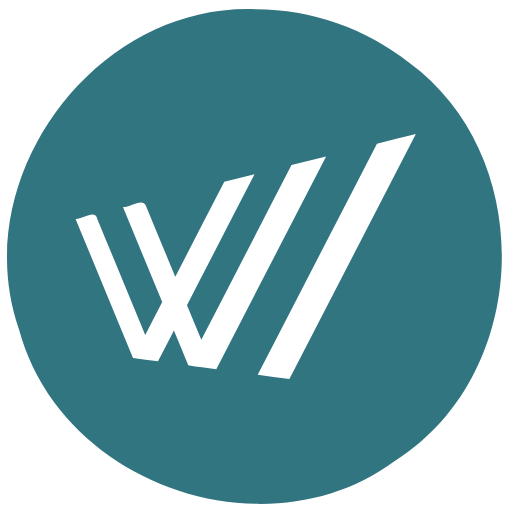
t = 0.00 s
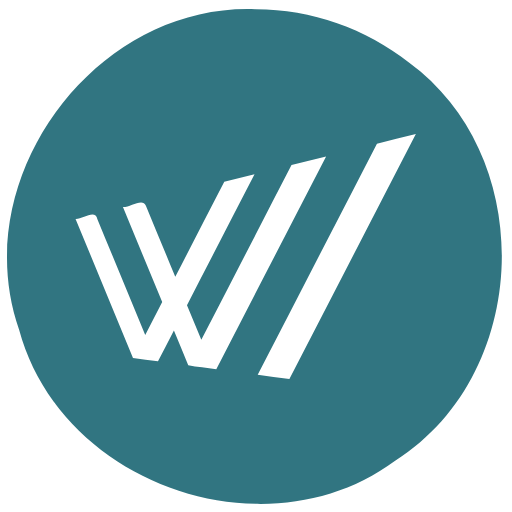
t = 0.50 s
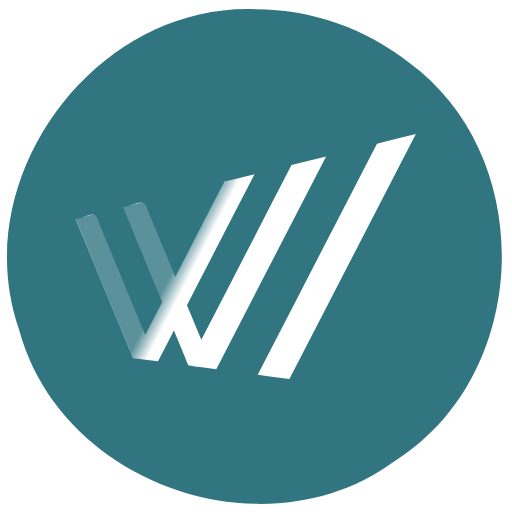
t = 1.00 s
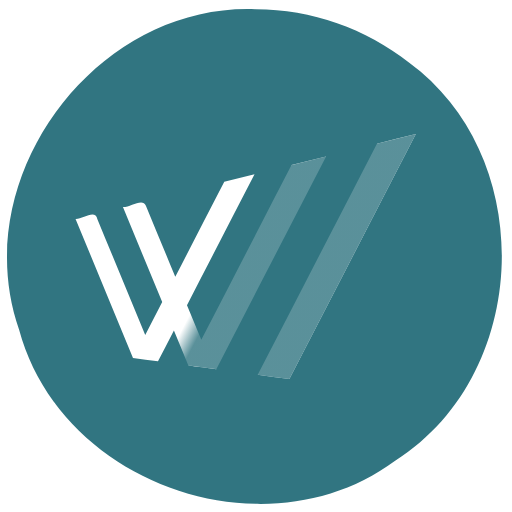
t = 1.50 s

The animated SVG that drew these frames (rendered in a browser with its animation timeline set to each time). Animation: 4 SMIL elements (animate=4); one cycle of 2.00 s, repeats indefinitely.

<?xml version="1.0" encoding="UTF-8" standalone="no"?>
<svg
   xmlns:dc="http://purl.org/dc/elements/1.1/"
   xmlns:cc="http://creativecommons.org/ns#"
   xmlns:rdf="http://www.w3.org/1999/02/22-rdf-syntax-ns#"
   xmlns:svg="http://www.w3.org/2000/svg"
   xmlns="http://www.w3.org/2000/svg"
   xmlns:xlink="http://www.w3.org/1999/xlink"
   id="svg7660"
   version="1.1"
   viewBox="0 0 12.7 12.7"
   height="48"
   width="48">
  <defs
     id="defs7654">
    <linearGradient
       id="linearGradient832">
      <stop
         id="s0"
         offset="0"
         style="stop-color:#317581;stop-opacity:0">
        <animate
           keyTimes="0;  1"
           repeatCount="indefinite"
           attributeName="offset"
           values="-1;1"
           dur="2s" />
      </stop>
      <stop
         style="stop-color:#317581;stop-opacity:0.8"
         offset="0.05"
         id="s1">
        <animate
           keyTimes="0;  1"
           repeatCount="indefinite"
           attributeName="offset"
           values="-0.95;1.05"
           dur="2s" />
      </stop>
      <stop
         style="stop-color:#317581;stop-opacity:0.8"
         offset="0.4"
         id="s2">
        <animate
           keyTimes="0; 1"
           repeatCount="indefinite"
           attributeName="offset"
           values="-0.6;1.4"
           dur="2s" />
      </stop>
      <stop
         id="s3"
         offset="0.45"
         style="stop-color:#317581;stop-opacity:0;">
        <animate
           keyTimes="0;  1"
           repeatCount="indefinite"
           attributeName="offset"
           values="-0.55;1.45"
           dur="2s" />
      </stop>
    </linearGradient>
    <linearGradient
       gradientTransform="matrix(0.46387808,0,0,0.46387808,32.09106,83.368856)"
       spreadMethod="pad"
       gradientUnits="userSpaceOnUse"
       y2="146.27931"
       x2="79.703781"
       y1="137.63774"
       x1="62.958256"
       id="linearGradient834"
       xlink:href="#linearGradient832" />
  </defs>
  <g
     transform="translate(-59.657766,-143.00354)"
     id="layer1">
    <path
       id="path6009"
       d="m 65.994487,143.2301 c -3.979622,-0.1511 -7.178216,4.19667 -5.862633,7.95025 1.032456,3.84399 6.129347,5.6217 9.327686,3.25132 3.368524,-2.12238 3.559548,-7.51657 0.349592,-9.87191 -1.073678,-0.85652 -2.441372,-1.33308 -3.814645,-1.32966 z m 3.978321,3.09784 c -1.04548,2.02592 -2.09096,4.05183 -3.13644,6.07775 -0.262169,-0.0355 -0.524338,-0.0709 -0.786507,-0.10643 0.98595,-1.91029 1.971901,-3.82059 2.957851,-5.73088 0.321699,-0.0802 0.643397,-0.16029 0.965096,-0.24044 z m -2.226,0.55495 c -0.907963,1.75911 -1.815925,3.51823 -2.723888,5.27734 -0.228841,-0.0345 -0.481494,-0.0574 -0.695872,-0.099 -0.118499,-0.28678 -0.236998,-0.57356 -0.355497,-0.86034 -0.131604,0.25498 -0.263208,0.50995 -0.394812,0.76493 -0.206715,-0.0277 -0.413429,-0.0555 -0.620144,-0.0832 -0.474877,-1.14992 -0.949753,-2.29983 -1.42463,-3.44975 0.17721,0.009 0.490735,-0.25224 0.541788,0.007 0.395521,0.95763 0.791041,1.91526 1.186562,2.87289 0.140313,-0.27176 0.280627,-0.54351 0.42094,-0.81527 -0.324655,-0.78571 -0.649309,-1.57141 -0.973964,-2.35712 0.179679,0.008 0.487484,-0.23793 0.56906,-0.0356 0.243,0.58814 0.485999,1.17629 0.728999,1.76443 0.4052,-0.78515 0.810399,-1.5703 1.215599,-2.35545 0.250103,-0.0623 0.500207,-0.12465 0.75031,-0.18698 -0.558457,1.08208 -1.116915,2.16415 -1.675372,3.24623 0.118499,0.28678 0.236998,0.57356 0.355497,0.86034 0.745756,-1.44525 1.491511,-2.89049 2.237267,-4.33574 0.286052,-0.0714 0.572105,-0.14285 0.858157,-0.21428 z"
       style="color:#000000;clip-rule:nonzero;display:inline;overflow:visible;visibility:visible;opacity:1;isolation:auto;mix-blend-mode:normal;color-interpolation:sRGB;color-interpolation-filters:linearRGB;solid-color:#000000;solid-opacity:1;fill:#317581;fill-opacity:1;fill-rule:evenodd;stroke:none;stroke-width:0.12273441px;stroke-linecap:butt;stroke-linejoin:miter;stroke-miterlimit:4;stroke-dasharray:none;stroke-dashoffset:0;stroke-opacity:1;color-rendering:auto;image-rendering:auto;shape-rendering:auto;text-rendering:auto;enable-background:accumulate" />
    <path
       id="path826"
       d="m 61.531941,148.43263 c 2.813622,-0.70156 5.627245,-1.40313 8.440867,-2.10469 -1.04548,2.02592 -2.09096,4.05183 -3.13644,6.07775 -1.293266,-0.17444 -2.586531,-0.34887 -3.879797,-0.52331 -0.474877,-1.14992 -0.949753,-2.29983 -1.42463,-3.44975 z"
       style="opacity:1;fill:url(#linearGradient834);fill-opacity:1;stroke:none;stroke-width:0.04638781;stroke-linejoin:round;stroke-miterlimit:4;stroke-dasharray:none;stroke-opacity:1" />
  </g>
</svg>
